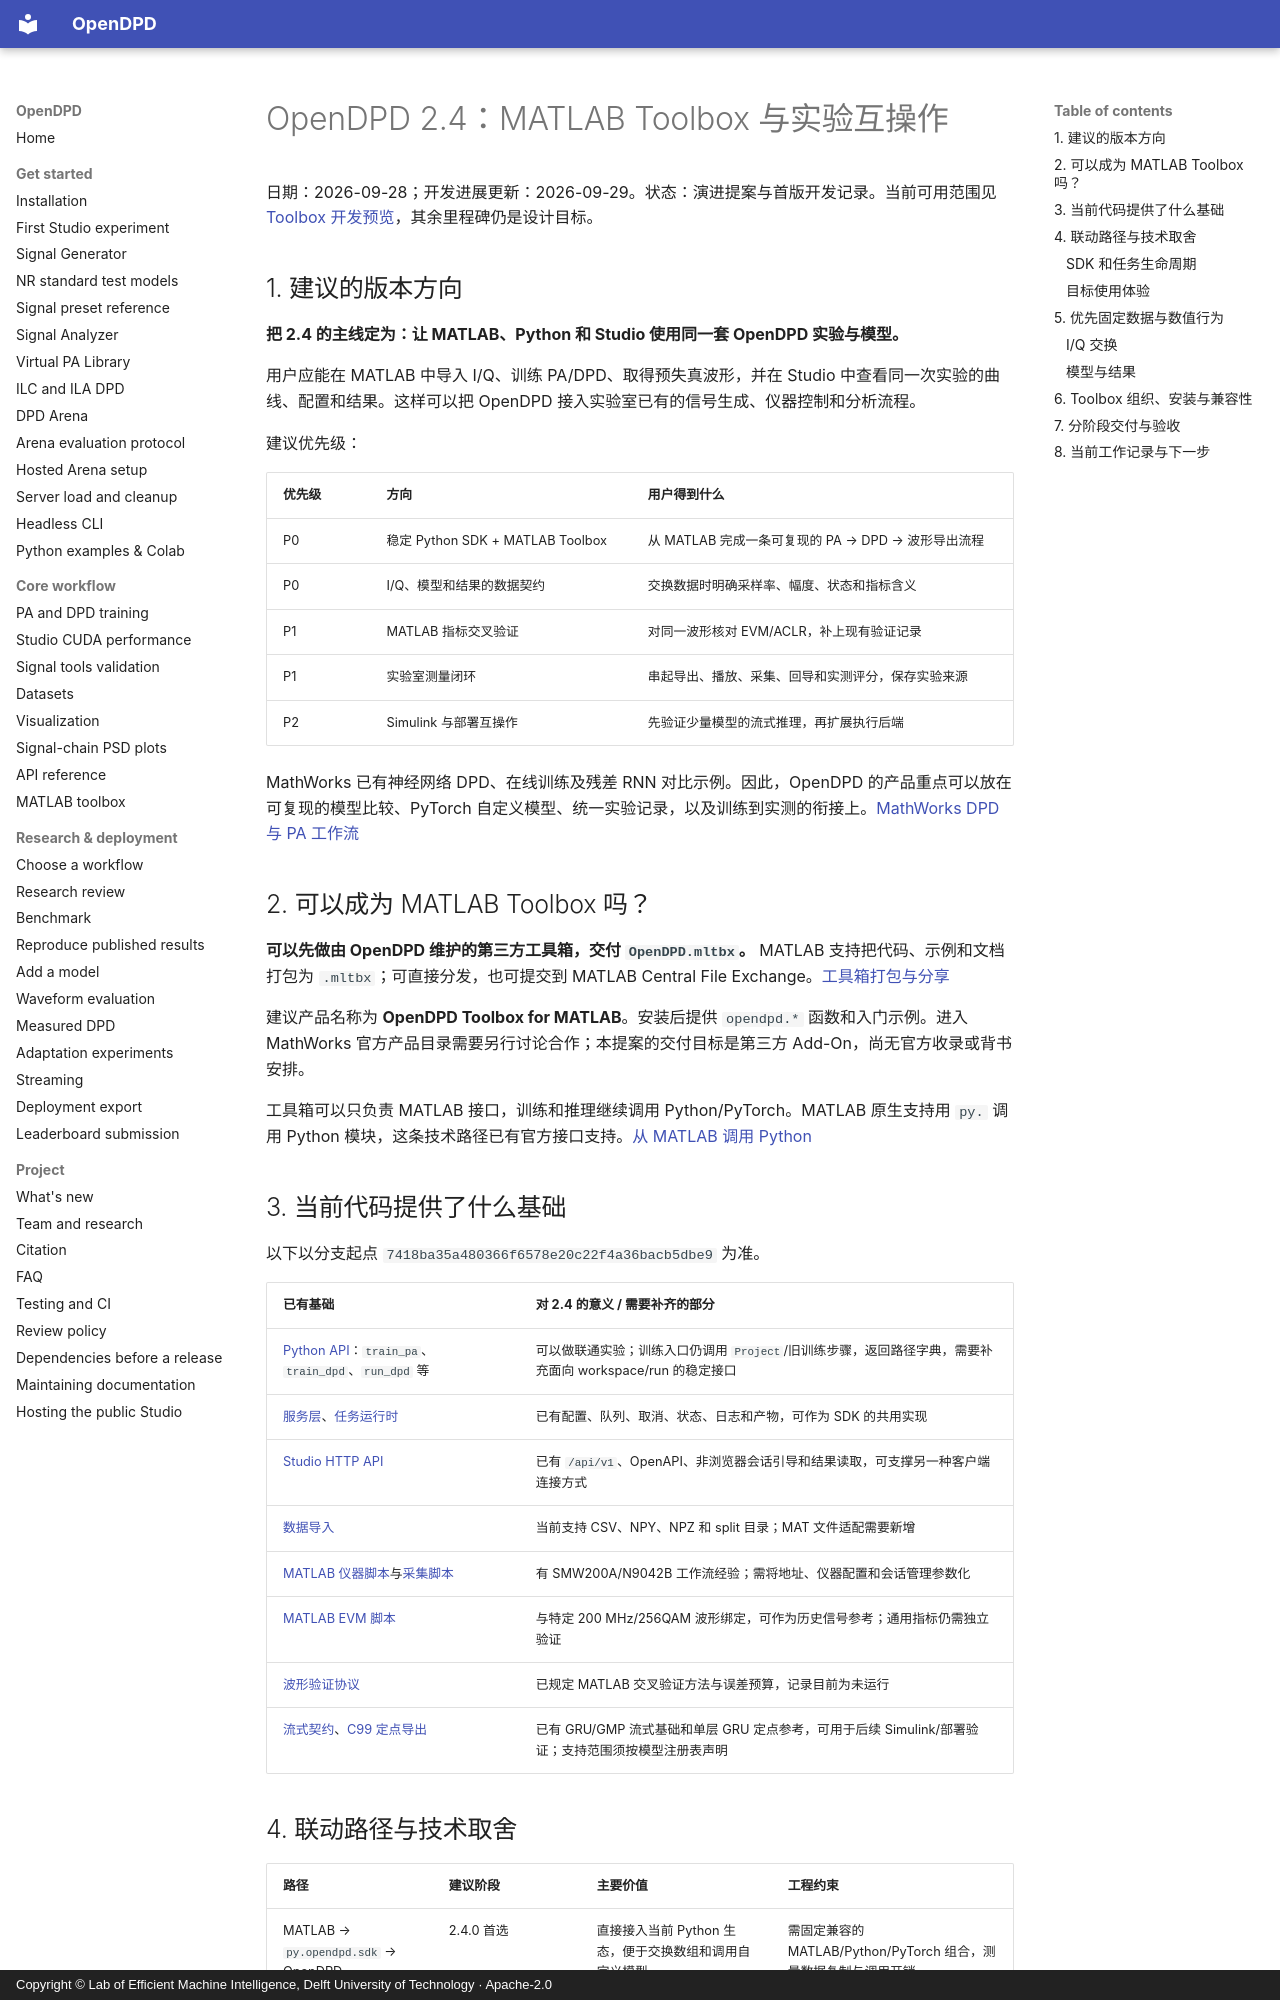

repository: lab-emi/OpenDPD · page: design/opendpd-2.4-evolution/index.html · generator: mkdocs · copyright: Copyright © Lab of Efficient Machine Intelligence, Delft University of Technology · Apache-2.0

# OpenDPD 2.4：MATLAB Toolbox 与实验互操作

日期：2026-09-28；开发进展更新：2026-09-29。状态：演进提案与首版开发记录。当前可用范围见[Toolbox 开发预览](../tutorials/matlab-toolbox.md)，其余里程碑仍是设计目标。

## 1. 建议的版本方向

**把 2.4 的主线定为：让 MATLAB、Python 和 Studio 使用同一套 OpenDPD 实验与模型。**

用户应能在 MATLAB 中导入 I/Q、训练 PA/DPD、取得预失真波形，并在 Studio 中查看同一次实验的曲线、配置和结果。这样可以把 OpenDPD 接入实验室已有的信号生成、仪器控制和分析流程。

建议优先级：

| 优先级 | 方向 | 用户得到什么 |
| --- | --- | --- |
| P0 | 稳定 Python SDK + MATLAB Toolbox | 从 MATLAB 完成一条可复现的 PA → DPD → 波形导出流程 |
| P0 | I/Q、模型和结果的数据契约 | 交换数据时明确采样率、幅度、状态和指标含义 |
| P1 | MATLAB 指标交叉验证 | 对同一波形核对 EVM/ACLR，补上现有验证记录 |
| P1 | 实验室测量闭环 | 串起导出、播放、采集、回导和实测评分，保存实验来源 |
| P2 | Simulink 与部署互操作 | 先验证少量模型的流式推理，再扩展执行后端 |

MathWorks 已有神经网络 DPD、在线训练及残差 RNN 对比示例。因此，OpenDPD 的产品重点可以放在可复现的模型比较、PyTorch 自定义模型、统一实验记录，以及训练到实测的衔接上。[MathWorks DPD 与 PA 工作流](https://www.mathworks.com/help/comm/dpd-and-pa-modeling.html)

## 2. 可以成为 MATLAB Toolbox 吗？

**可以先做由 OpenDPD 维护的第三方工具箱，交付 `OpenDPD.mltbx`。** MATLAB 支持把代码、示例和文档打包为 `.mltbx`；可直接分发，也可提交到 MATLAB Central File Exchange。[工具箱打包与分享](https://www.mathworks.com/help/matlab/matlab_prog/interactively-create-and-share-packages.html)

建议产品名称为 **OpenDPD Toolbox for MATLAB**。安装后提供 `opendpd.*` 函数和入门示例。进入 MathWorks 官方产品目录需要另行讨论合作；本提案的交付目标是第三方 Add-On，尚无官方收录或背书安排。

工具箱可以只负责 MATLAB 接口，训练和推理继续调用 Python/PyTorch。MATLAB 原生支持用 `py.` 调用 Python 模块，这条技术路径已有官方接口支持。[从 MATLAB 调用 Python](https://www.mathworks.com/help/matlab/matlab_external/ways-to-call-python-from-matlab.html)
